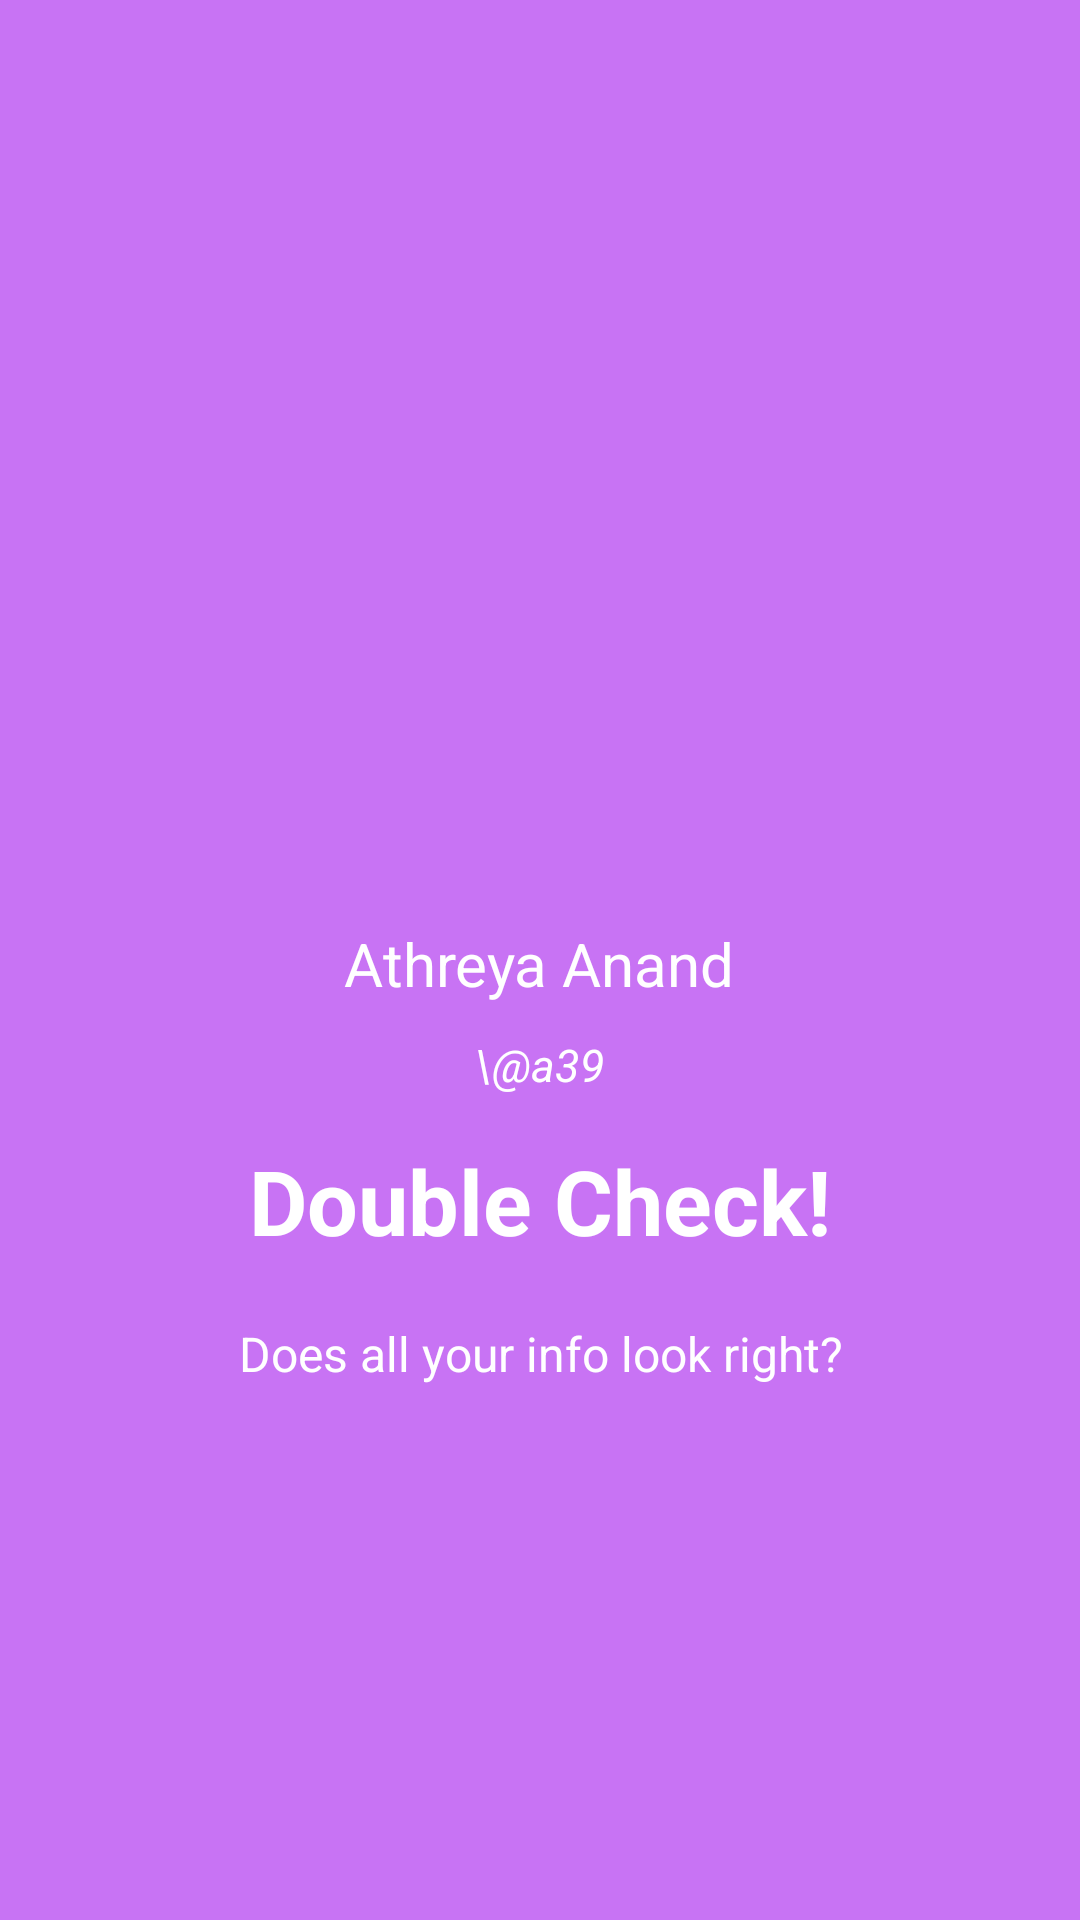

Here is an Android app screen rendered from its layout file. Give the layout XML and the strings, colors and styles it references.
<!-- AndroidManifest.xml: application theme MaterialTheme -->
<!-- res/layout/setup_slide4.xml -->
<?xml version="1.0" encoding="utf-8"?>

<RelativeLayout xmlns:android="http://schemas.android.com/apk/res/android"
    android:layout_width="match_parent"
    android:layout_height="match_parent"
    android:background="@color/bg_screen4">

    <LinearLayout
        android:layout_width="wrap_content"
        android:layout_height="wrap_content"
        android:layout_centerInParent="true"
        android:gravity="center_horizontal"
        android:orientation="vertical">

        <ImageView
            android:layout_width="@dimen/img_width_height"
            android:layout_height="@dimen/img_width_height"
            android:src="@drawable/avatar" />

        <TextView
            android:layout_marginTop="10dp"
            android:layout_width="wrap_content"
            android:layout_height="wrap_content"
            android:text="Athreya Anand"
            android:textColor="@android:color/white"
            android:textSize="20dp"
            android:textStyle="normal"
            android:gravity="center_horizontal"
            android:id="@+id/profile_name1"/>

        <TextView
            android:layout_marginTop="10dp"
            android:layout_width="wrap_content"
            android:layout_height="wrap_content"
            android:text="\@a39"
            android:textColor="@android:color/white"
            android:textSize="15dp"
            android:textStyle="italic"
            android:gravity="center_horizontal"
            android:id="@+id/username2"/>

        <TextView
            android:layout_marginTop="15dp"
            android:layout_width="wrap_content"
            android:layout_height="wrap_content"
            android:text="@string/slide_4_title"
            android:textColor="@android:color/white"
            android:textSize="@dimen/slide_title"
            android:textStyle="bold"
            android:gravity="center_horizontal"/>

        <TextView
            android:layout_width="wrap_content"
            android:layout_height="wrap_content"
            android:layout_marginTop="20dp"
            android:paddingLeft="@dimen/desc_padding"
            android:paddingRight="@dimen/desc_padding"
            android:text="@string/slide_4_desc"
            android:textAlignment="center"
            android:textColor="@android:color/white"
            android:textSize="@dimen/slide_desc"
            android:gravity="center_horizontal"/>

    </LinearLayout>

</RelativeLayout>
<!-- resources referenced by this layout -->
<resources>
  <color name="bg_screen4">#c873f4</color>
  <dimen name="desc_padding">40dp</dimen>
  <dimen name="img_width_height">120dp</dimen>
  <dimen name="slide_desc">16dp</dimen>
  <dimen name="slide_title">30dp</dimen>
  <string name="slide_4_desc">Does all your info look right?</string>
  <string name="slide_4_title">Double Check!</string>
  <style name="MaterialTheme" parent="MaterialThemeSupportBase" />
  <style name="MaterialThemeSupportBase" parent="Theme.AppCompat.Light">
          <item name="windowNoTitle">true</item>
          <item name="windowActionBar">false</item>
          <item name="android:windowDrawsSystemBarBackgrounds">true</item>
          <item name="android:statusBarColor">@color/transparent</item>
          <item name="colorPrimary">@color/colorPrimary</item>
          <item name="colorPrimaryDark">@color/colorPrimary</item>
          <item name="colorAccent">@color/colorAccent</item>
          <item name="android:windowBackground">@color/windowBackground</item>
          <item name="android:textColorPrimary">@color/textSecondary</item>
          <item name="android:textColor">@color/textPrimary</item>
          <item name="android:textColorHint">@color/textSecondary</item>
          <item name="colorControlNormal">@color/colorPrimaryLight</item>
          <item name="android:dropDownItemStyle">@style/myDropDownItemStyle</item>
          <item name="android:dropDownListViewStyle">@style/myDropDownListViewStyle</item>
      </style>
  <color name="transparent">#00000000</color>
  <color name="colorPrimary">#00BFA5</color>
  <color name="colorAccent">#64FFDA</color>
  <color name="windowBackground">#E0F2F1</color>
  <color name="textSecondary">#727272</color>
  <color name="textPrimary">#212121</color>
  <color name="colorPrimaryLight">#E0F2F1</color>
  <style name="myDropDownItemStyle" parent="Widget.AppCompat.DropDownItem.Spinner">
          <item name="android:textColor">@color/textSecondary</item>
          <item name="android:textSize">12sp</item>
      </style>
  <style name="myDropDownListViewStyle" parent="Widget.AppCompat.ListView.DropDown">
          <item name="android:background">@color/white</item>
      </style>
  <color name="white">#FFFFFF</color>
</resources>
